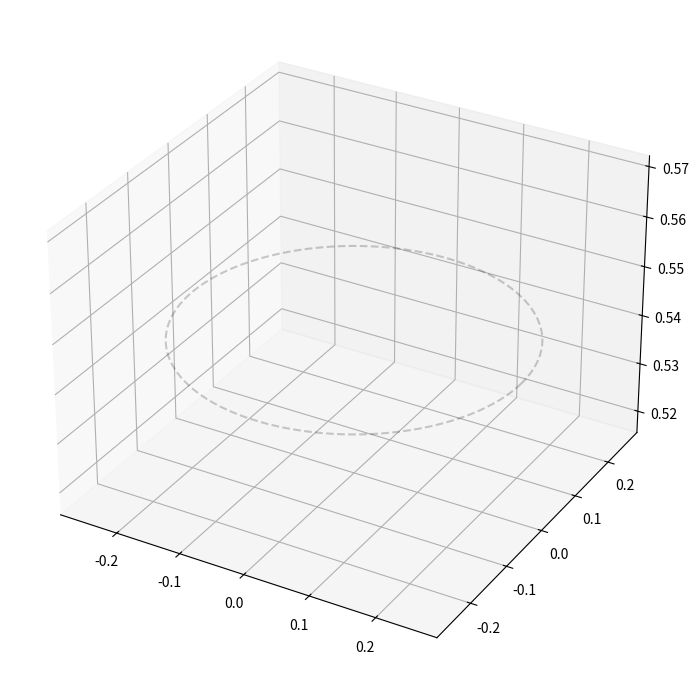

Write Python code to recreate this figure.
import matplotlib.pyplot as plt
from matplotlib.animation import FuncAnimation
from mpl_toolkits.mplot3d import Axes3D  # noqa: F401
import numpy as np

# ----------Setup----------
m       = 1.0                               # disc mass [kg]
R       = 0.5                               # disc radius [m]
d       = 0.6                               # pivot-to-COM distance [m]
omega   = 12.0                              # spin rate [rad/s]
g       = 9.81                              # gravitational constant [m/s^2]
theta   = np.deg2rad(25.0)                  # tilt of spin axis from vertical [rad]

I       = 0.5 * m * R**2                    # moment of inertia (solid disc) [kg m^2]
L_mag   = I * omega                         # magnitude of angular momentum [kg m^2/s]
tau_mag = m * g * d * np.sin(theta)         # magnitude of torque [N m]
Omega_p = tau_mag / L_mag                   # precession rate [rad/s]

t0      = 0.0                               # initial time [s]
tf      = 2 * np.pi / Omega_p               # one full precession period [s]
t       = np.linspace(t0, tf, num=500)      # time array [s]

# ----------Logic----------
phi     = Omega_p * t                       # precession angle over time [rad]

# Spin axis unit vector as a function of precession angle
spin_x  = np.sin(theta) * np.cos(phi)      # x-component of spin axis
spin_y  = np.sin(theta) * np.sin(phi)      # y-component of spin axis
spin_z  = np.cos(theta) * np.ones_like(t)  # z-component of spin axis

# COM position (pivot at origin, COM along spin axis at distance d)
com_x   = d * spin_x                        # COM x [m]
com_y   = d * spin_y                        # COM y [m]
com_z   = d * spin_z                        # COM z [m]

# Angular momentum vector L = I*omega * spin_axis
L_x     = L_mag * spin_x                   # L x-component [kg m^2/s]
L_y     = L_mag * spin_y                   # L y-component [kg m^2/s]
L_z     = L_mag * spin_z                   # L z-component [kg m^2/s]

# Torque vector tau = r x F,  F = [0, 0, -mg]
# r = [com_x, com_y, com_z], F = [0, 0, -mg]
# tau = (-mg*com_y, mg*com_x, 0)
tau_x   = -m * g * com_y                   # torque x-component [N m]
tau_y   =  m * g * com_x                   # torque y-component [N m]
tau_z   =  np.zeros_like(t)                # torque z-component [N m]

# Linear momentum of COM:  p = m * v_com,  v_com = Omega_p_vec x r_com
# Omega_p_vec = [0, 0, Omega_p]  =>  v = (-Omega_p*cy, Omega_p*cx, 0)
p_x     = m * (-Omega_p * com_y)           # p x-component [kg m/s]
p_y     = m * ( Omega_p * com_x)           # p y-component [kg m/s]
p_z     = np.zeros_like(t)                 # p z-component [kg m/s]

# Force (gravity, constant downward)
F_x     = np.zeros_like(t)                 # F x-component [N]
F_y     = np.zeros_like(t)                 # F y-component [N]
F_z     = -m * g * np.ones_like(t)         # F z-component [N]

# ----------Animation----------
fig     = plt.figure(figsize=(8, 7))
ax      = fig.add_subplot(111, projection='3d')

# Ghost precession cone trace (drawn once, like the dashed arc in projectile)
ax.plot(com_x, com_y, com_z, 'k--', alpha=0.2)

# Artists updated each frame
rod,    = ax.plot([], [], [], color='#888888', linewidth=2.5)
disc,   = ax.plot([], [], [], color='#4A9EFF', linewidth=1.5)

# Quivers cannot be updated in place, so track and remove each frame
quivers = []

SCALE   = 0.07     # vector arrow display scale

def init():
    rod.set_data_3d([], [], [])
    disc.set_data_3d([], [], [])
    ax.set_xlim(-1.2, 1.2)
    ax.set_ylim(-1.2, 1.2)
    ax.set_zlim(-0.1, 1.4)
    ax.set_xlabel('x [m]')
    ax.set_ylabel('y [m]')
    ax.set_zlabel('z [m]')
    ax.set_title('Gyroscopic Precession')
    return rod, disc

def update(i):
    for q in quivers:
        q.remove()
    quivers.clear()

    cx, cy, cz = com_x[i], com_y[i], com_z[i]

    # Pivot rod
    rod.set_data_3d([0, cx], [0, cy], [0, cz])

    # Disc rim (circle perpendicular to spin axis)
    n    = np.array([spin_x[i], spin_y[i], spin_z[i]])
    perp = np.array([1,0,0]) if abs(spin_x[i]) < 0.9 else np.array([0,1,0])
    u    = np.cross(n, perp); u /= np.linalg.norm(u)
    v    = np.cross(n, u)
    ang  = np.linspace(0, 2*np.pi, 64)
    disc.set_data_3d(
        cx + R*(np.cos(ang)*u[0] + np.sin(ang)*v[0]),
        cy + R*(np.cos(ang)*u[1] + np.sin(ang)*v[1]),
        cz + R*(np.cos(ang)*u[2] + np.sin(ang)*v[2])
    )

    # All five vectors: (origin, direction, scale, color, label)
    vectors = [
        ([cx,cy,cz], [L_x[i],   L_y[i],   L_z[i]  ], SCALE,      "#2F5A08", 'L'),
        ([cx,cy,cz], [tau_x[i], tau_y[i],  tau_z[i]], SCALE*3,    '#FF6B4A', 'tau'),
        ([0, 0, 0 ], [cx,       cy,        cz      ], 1.0,        '#2EC28A', 'r'),
        ([cx,cy,cz], [p_x[i],   p_y[i],    p_z[i]  ], SCALE*0.5,  '#F5A623', 'p'),
        ([cx,cy,cz], [F_x[i],   F_y[i],    F_z[i]  ], SCALE*0.5,  '#C06FE0', 'F'),
    ]
    for (ox,oy,oz), (dx,dy,dz), scale, color, label in vectors:
        q = ax.quiver(ox, oy, oz, dx*scale, dy*scale, dz*scale,
                      color=color, linewidth=2, arrow_length_ratio=0.2, label=label)
        quivers.append(q)

    ax.legend(loc='upper left', fontsize=8, framealpha=0.5)
    return rod, disc

ani = FuncAnimation(
    fig,
    update,
    frames=range(1, len(t), 5),
    init_func=init,
    interval=1)

plt.tight_layout()
plt.show()
